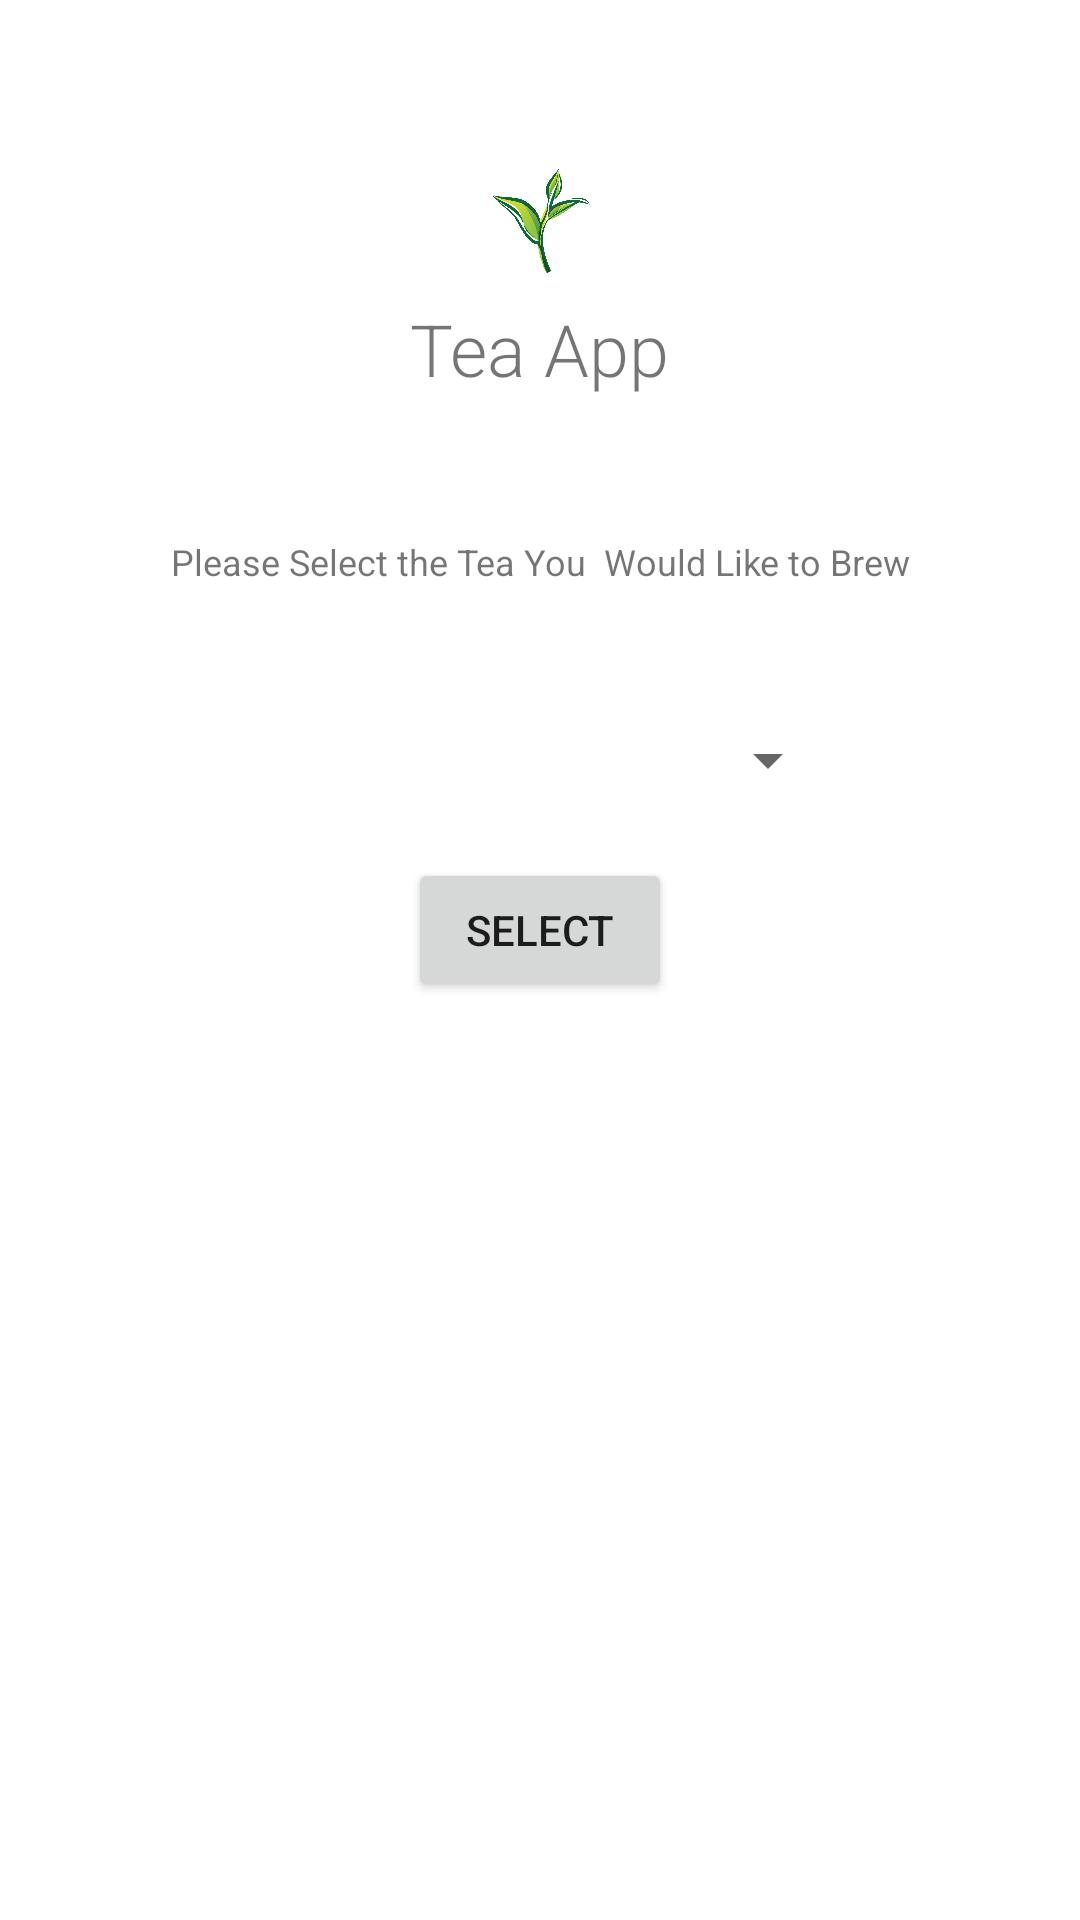

Write the Android layout XML for this screen, with the resource values it uses.
<!-- AndroidManifest.xml: application theme Theme.TeaApp -->
<!-- res/layout/activity_main.xml -->
<?xml version="1.0" encoding="utf-8"?>
<androidx.constraintlayout.widget.ConstraintLayout xmlns:android="http://schemas.android.com/apk/res/android"
    xmlns:app="http://schemas.android.com/apk/res-auto"
    xmlns:tools="http://schemas.android.com/tools"
    android:id="@+id/launch_screen"
    android:layout_width="match_parent"
    android:layout_height="match_parent"
    tools:context=".MainActivity">

    <ImageView
        android:id="@+id/imageView"
        android:layout_width="151dp"
        android:layout_height="0dp"
        android:layout_marginTop="56dp"
        android:layout_marginBottom="195dp"
        android:contentDescription="logo"
        app:layout_constraintBottom_toTopOf="@+id/selectButton"
        app:layout_constraintEnd_toEndOf="parent"
        app:layout_constraintStart_toStartOf="parent"
        app:layout_constraintTop_toTopOf="parent"
        app:srcCompat="@drawable/tea_leaf"
        tools:ignore="HardcodedText" />

    <TextView
        android:id="@+id/textView"
        android:layout_width="wrap_content"
        android:layout_height="wrap_content"
        android:layout_marginStart="32dp"
        android:layout_marginBottom="38dp"
        android:fontFamily="sans-serif-light"
        android:text="Tea App"
        android:textSize="24sp"
        app:layout_constraintBottom_toTopOf="@+id/textView2"
        app:layout_constraintStart_toStartOf="@+id/imageView"
        app:layout_constraintTop_toBottomOf="@+id/imageView"
        tools:ignore="HardcodedText" />

    <TextView
        android:id="@+id/textView2"
        android:layout_width="wrap_content"
        android:layout_height="wrap_content"
        android:layout_marginBottom="37dp"
        android:text="Please Select the Tea You  Would Like to Brew"
        android:textSize="12sp"
        app:layout_constraintBottom_toTopOf="@+id/static_spinner"
        app:layout_constraintEnd_toEndOf="parent"
        app:layout_constraintStart_toStartOf="parent"
        app:layout_constraintTop_toBottomOf="@+id/textView" />

    <Spinner
        android:id="@+id/static_spinner"
        android:layout_width="200dp"
        android:layout_height="wrap_content"
        android:layout_marginBottom="366dp"
        android:spinnerMode="dropdown"
        app:layout_constraintBottom_toBottomOf="parent"
        app:layout_constraintEnd_toEndOf="parent"
        app:layout_constraintStart_toStartOf="parent"
        app:layout_constraintTop_toBottomOf="@+id/textView2" />

    <Button
        android:id="@+id/selectButton"
        android:layout_width="wrap_content"
        android:layout_height="wrap_content"
        android:layout_marginBottom="306dp"
        android:text="Select"
        app:layout_constraintBottom_toBottomOf="parent"
        app:layout_constraintEnd_toEndOf="parent"
        app:layout_constraintStart_toStartOf="parent"
        app:layout_constraintTop_toBottomOf="@+id/imageView" />


</androidx.constraintlayout.widget.ConstraintLayout>
<!-- resources referenced by this layout -->
<resources>
  <!-- drawable tea_leaf: png bitmap (drawable, 123825 bytes) -->
  <style name="Theme.TeaApp" parent="Theme.MaterialComponents.DayNight.DarkActionBar">
          
          <item name="colorPrimary">#7cb342</item>
          <item name="colorPrimaryVariant">#aee571</item>
          <item name="colorOnPrimary">@color/white</item>
          
          <item name="colorSecondary">#757575
          </item>
          <item name="colorSecondaryVariant">#a4a4a4</item>
          <item name="colorOnSecondary">@color/black</item>
          
          <item name="android:statusBarColor" tools:targetApi="l">?attr/colorPrimaryVariant</item>
          
      </style>
  <color name="white">#FFFFFFFF</color>
  <color name="black">#FF000000</color>
</resources>
